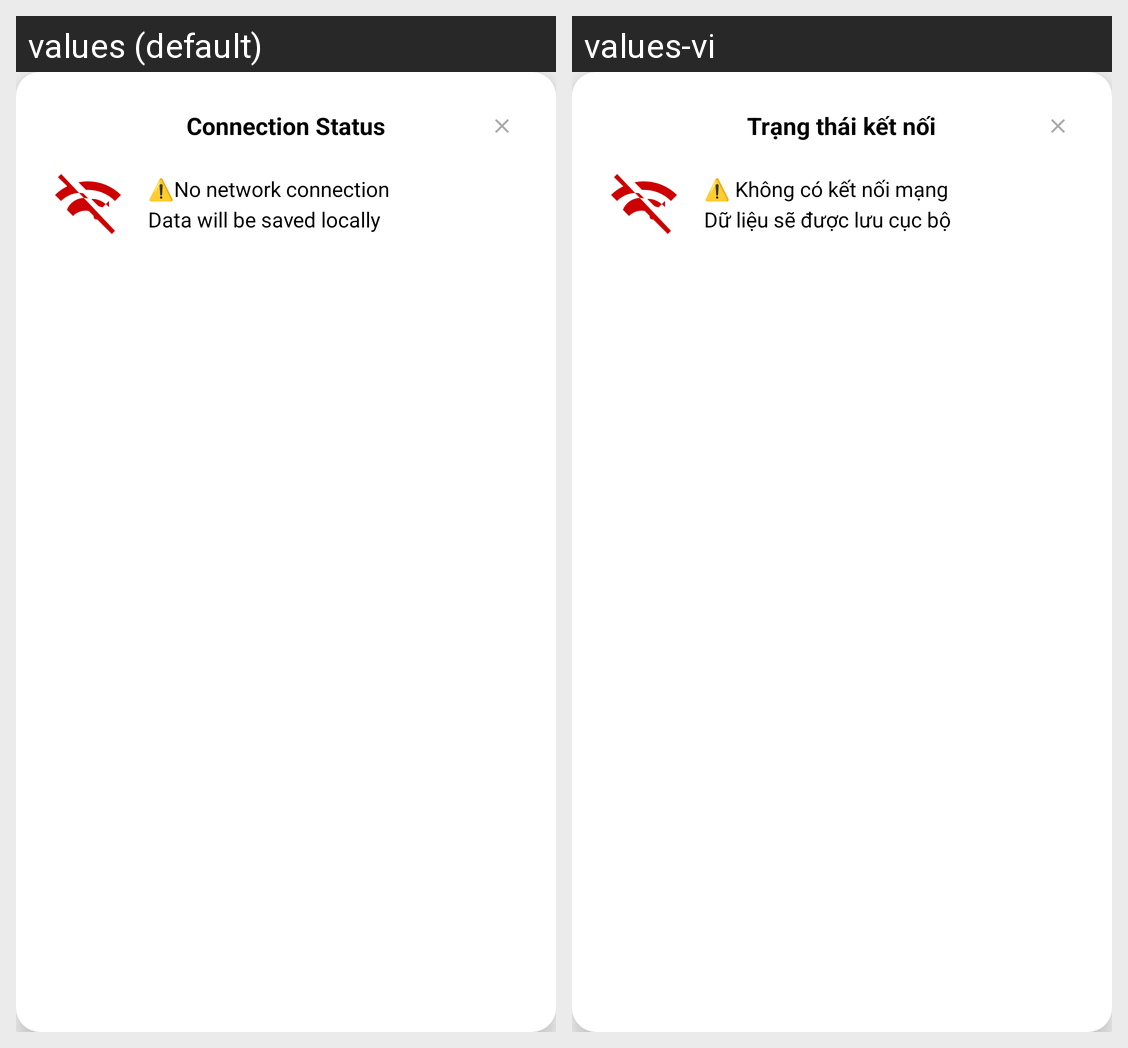

The Android screen above is rendered under two locales of the same app. Produce the string resources it draws, with the default and per-locale values.
Android screen res/layout/dialog_network_status.xml rendered under 2 locales, left to right: values (default), values-vi. Device: Nexus 5 (rendered at 1080×1920; each locale shown at half size, 540×960, under a caption strip naming it); theme Theme.Base.
Strings drawn on this screen, with the default value and each locale's value (text and hints the layout hard-codes, and strings that could not be matched under every locale, appear in the picture but are not listed):

network_status_title
  values: Connection Status
  values-vi: Trạng thái kết nối

network_error_message_local
  values: ⚠️No network connection
      Data will be saved locally
  values-vi: ⚠️ Không có kết nối mạng
      Dữ liệu sẽ được lưu cục bộ
